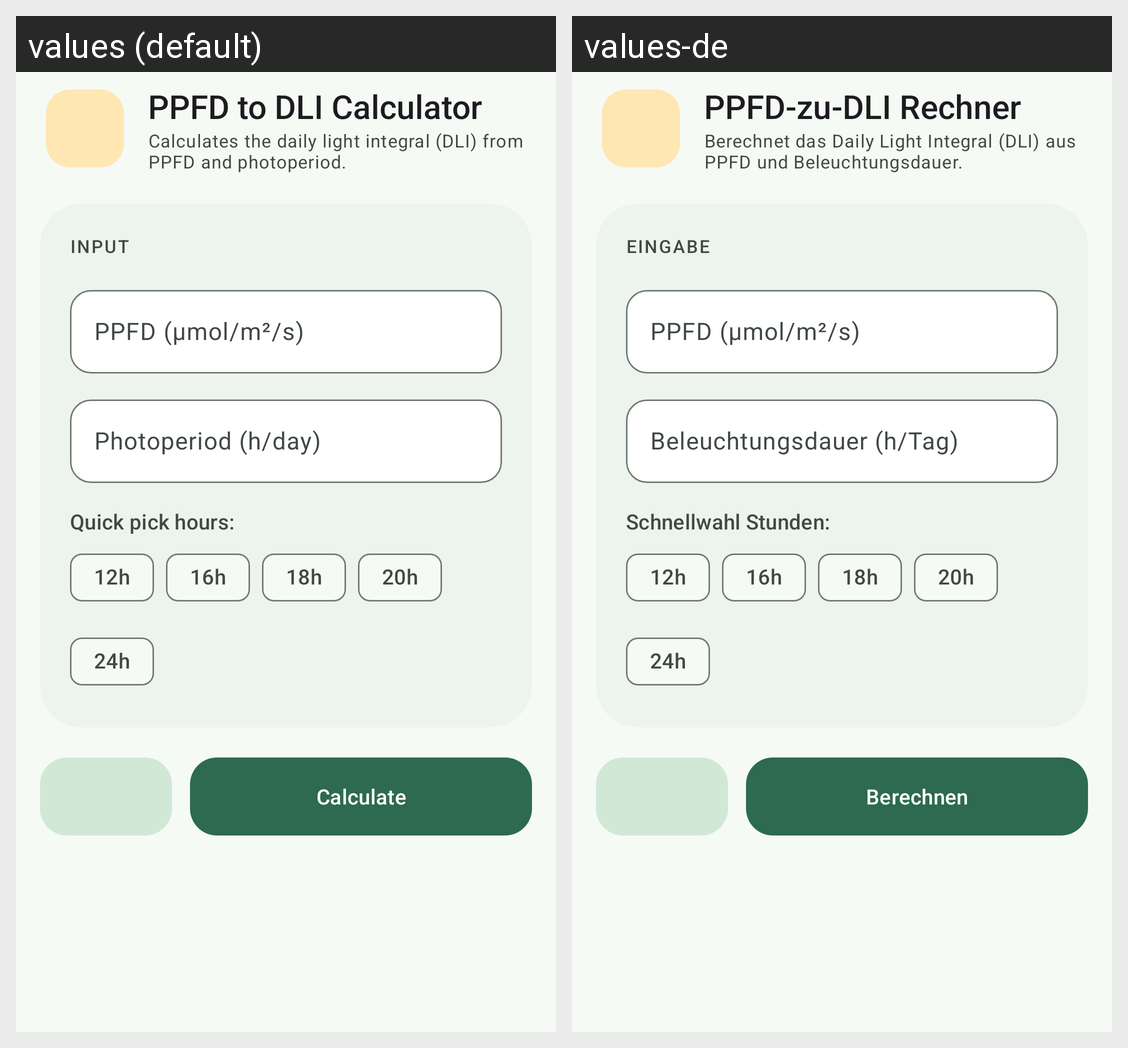

Here is an Android app screen in its default locale and in the app's own translations. Write out the translated-string differences for the strings that appear on this screen.
Android screen res/layout/fragment_dli.xml rendered under 2 locales, left to right: values (default), values-de. Device: Nexus 5 (rendered at 1080×1920; each locale shown at half size, 540×960, under a caption strip naming it); theme Theme.GrowCalc.
Strings drawn on this screen, with the default value and each locale's value (text and hints the layout hard-codes, and strings that could not be matched under every locale, appear in the picture but are not listed):

tool_dli_title
  values: PPFD to DLI Calculator
  values-de: PPFD-zu-DLI Rechner

tool_dli_desc
  values: Calculates the daily light integral (DLI) from PPFD and photoperiod.
  values-de: Berechnet das Daily Light Integral (DLI) aus PPFD und Beleuchtungsdauer.

label_eingabe
  values: Input
  values-de: Eingabe

hint_ppfd
  values: PPFD (µmol/m²/s)
  values-de: PPFD (µmol/m²/s)

hint_hours
  values: Photoperiod (h/day)
  values-de: Beleuchtungsdauer (h/Tag)

label_presets
  values: Quick pick hours:
  values-de: Schnellwahl Stunden:

btn_berechnen
  values: Calculate
  values-de: Berechnen
